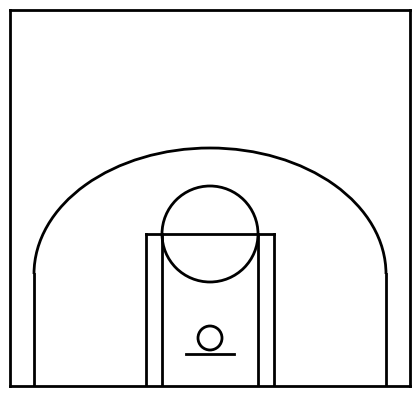

This chart was generated by the following Python code:
import matplotlib.pyplot as plt
import matplotlib.patches as patches
import matplotlib as mpl

def create_court(ax, color):
    
    # Short corner 3pt lines 
    ax.plot([-220, -220], [0, 140], linewidth=2, color=color)
    ax.plot([220, 220], [0, 140], linewidth=2, color=color)
 #3PT Arc
    ax.add_artist(mpl.patches.Arc((0, 140), 440, 315, theta1=0, theta2=180, facecolor='none', edgecolor=color, lw=2))
    
 # Lane and Key
    ax.plot([-80, -80], [0, 190], linewidth=2, color=color)
    ax.plot([80, 80], [0, 190], linewidth=2, color=color)
    ax.plot([-60, -60], [0, 190], linewidth=2, color=color)
    ax.plot([60, 60], [0, 190], linewidth=2, color=color)
    ax.plot([-80, 80], [190, 190], linewidth=2, color=color)
    ax.add_artist(mpl.patches.Circle((0, 190), 60, facecolor='none', edgecolor=color, lw=2))
    
# Rim
    ax.add_artist(mpl.patches.Circle((0, 60), 15, facecolor='none', edgecolor=color, lw=2))
    
# Backboard
    ax.plot([-30, 30], [40, 40], linewidth=2, color=color)
   # Remove ticks
    ax.set_xticks([])
    ax.set_yticks([])
    
# Set axis limits
    ax.set_xlim(-250, 250)
    ax.set_ylim(0, 470)
    
# General plot parameters
mpl.rcParams['font.family'] = 'Avenir'
mpl.rcParams['font.size'] = 18
mpl.rcParams['axes.linewidth'] = 2
# Draw basketball court
fig = plt.figure(figsize=(4, 3.76))
ax = fig.add_axes([0, 0, 1, 1])
ax = create_court(ax, 'black')
plt.show()



def create_court2(color='black', lw=2, outer_lines=False):

    # Short corner 3pt lines 
    plt.plot([-220, -220], [0, 140], linewidth=lw, color=color)
    plt.plot([220, 220], [0, 140], linewidth=lw, color=color)
    
    # 3PT Arc
    plt.add_artist(mpl.patches.Arc((0, 140), 440, 315, theta1=0, theta2=180, facecolor='none', edgecolor=color, lw=lw))
    
    # Lane and Key
    plt.plot([-80, -80], [0, 190], linewidth=lw, color=color)
    plt.plot([80, 80], [0, 190], linewidth=lw, color=color)
    plt.plot([-60, -60], [0, 190], linewidth=lw, color=color)
    plt.plot([60, 60], [0, 190], linewidth=lw, color=color)
    plt.plot([-80, 80], [190, 190], linewidth=lw, color=color)
    plt.add_artist(mpl.patches.Circle((0, 190), 60, facecolor='none', edgecolor=color, lw=lw))
    
    # Rim
    plt.add_artist(mpl.patches.Circle((0, 60), 15, facecolor='none', edgecolor=color, lw=lw))
    
    # Backboard
    plt.plot([-30, 30], [40, 40], linewidth=lw, color=color)

    if outer_lines:
        # Outer box of the basketball court
        plt.plot([-250, 250], [-47.5, -47.5], linewidth=lw, color=color)
        plt.plot([-250, 250], [470.5, 470.5], linewidth=lw, color=color)
        plt.plot([-250, -250], [-47.5, 470.5], linewidth=lw, color=color)
        plt.plot([250, 250], [-47.5, 470.5], linewidth=lw, color=color)

    # Remove ticks
    plt.xticks([])
    plt.yticks([])

    # Set axis limits
    plt.xlim(-250, 250)
    plt.ylim(0, 470)

    return plt.gca()
